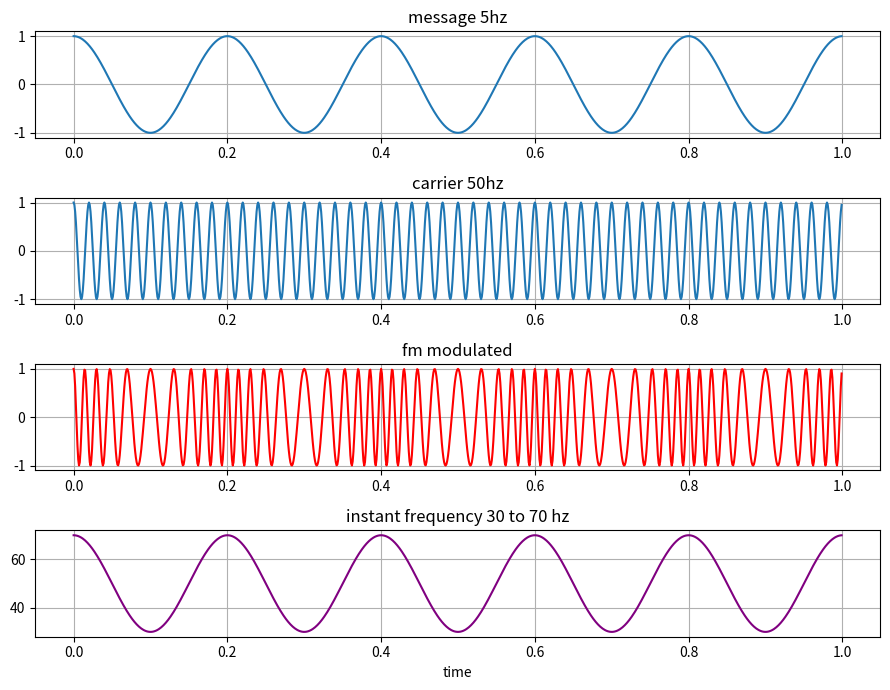

Write the Python code that produced this figure.
import numpy as np
import matplotlib.pyplot as plt

# 5hz message, 50hz carrier

fs = 1000
t = np.arange(0, 1, 1/fs)

# Message; 5hz, low frequency 
msg = np.cos(2*np.pi*5*t)  

# Carrier; 50hz, high frequency 
car = np.cos(2*np.pi*50*t) 

# Fm modulation and Formula
# cos(2pi * fc * t + kf/fm * sin(2pi * fm * t))
kf = 20
fm = 5
fc = 50

fm_sig = np.cos(2*np.pi*fc*t + (kf/fm)*np.sin(2*np.pi*fm*t))

# Plots
plt.figure(figsize=(9,7))

plt.subplot(4,1,1)
plt.plot(t, msg)
plt.title("message 5hz")
plt.grid(True)

plt.subplot(4,1,2)
plt.plot(t, car)
plt.title("carrier 50hz")
plt.grid(True)

plt.subplot(4,1,3)
plt.plot(t, fm_sig, color='r')
plt.title("fm modulated")
plt.grid(True)

plt.subplot(4,1,4)
# Frequency goes up and down with message 
inst_freq = fc + kf*msg
plt.plot(t, inst_freq, color='purple')
plt.title("instant frequency 30 to 70 hz")
plt.xlabel("time")
plt.grid(True)

plt.tight_layout()
plt.show()
